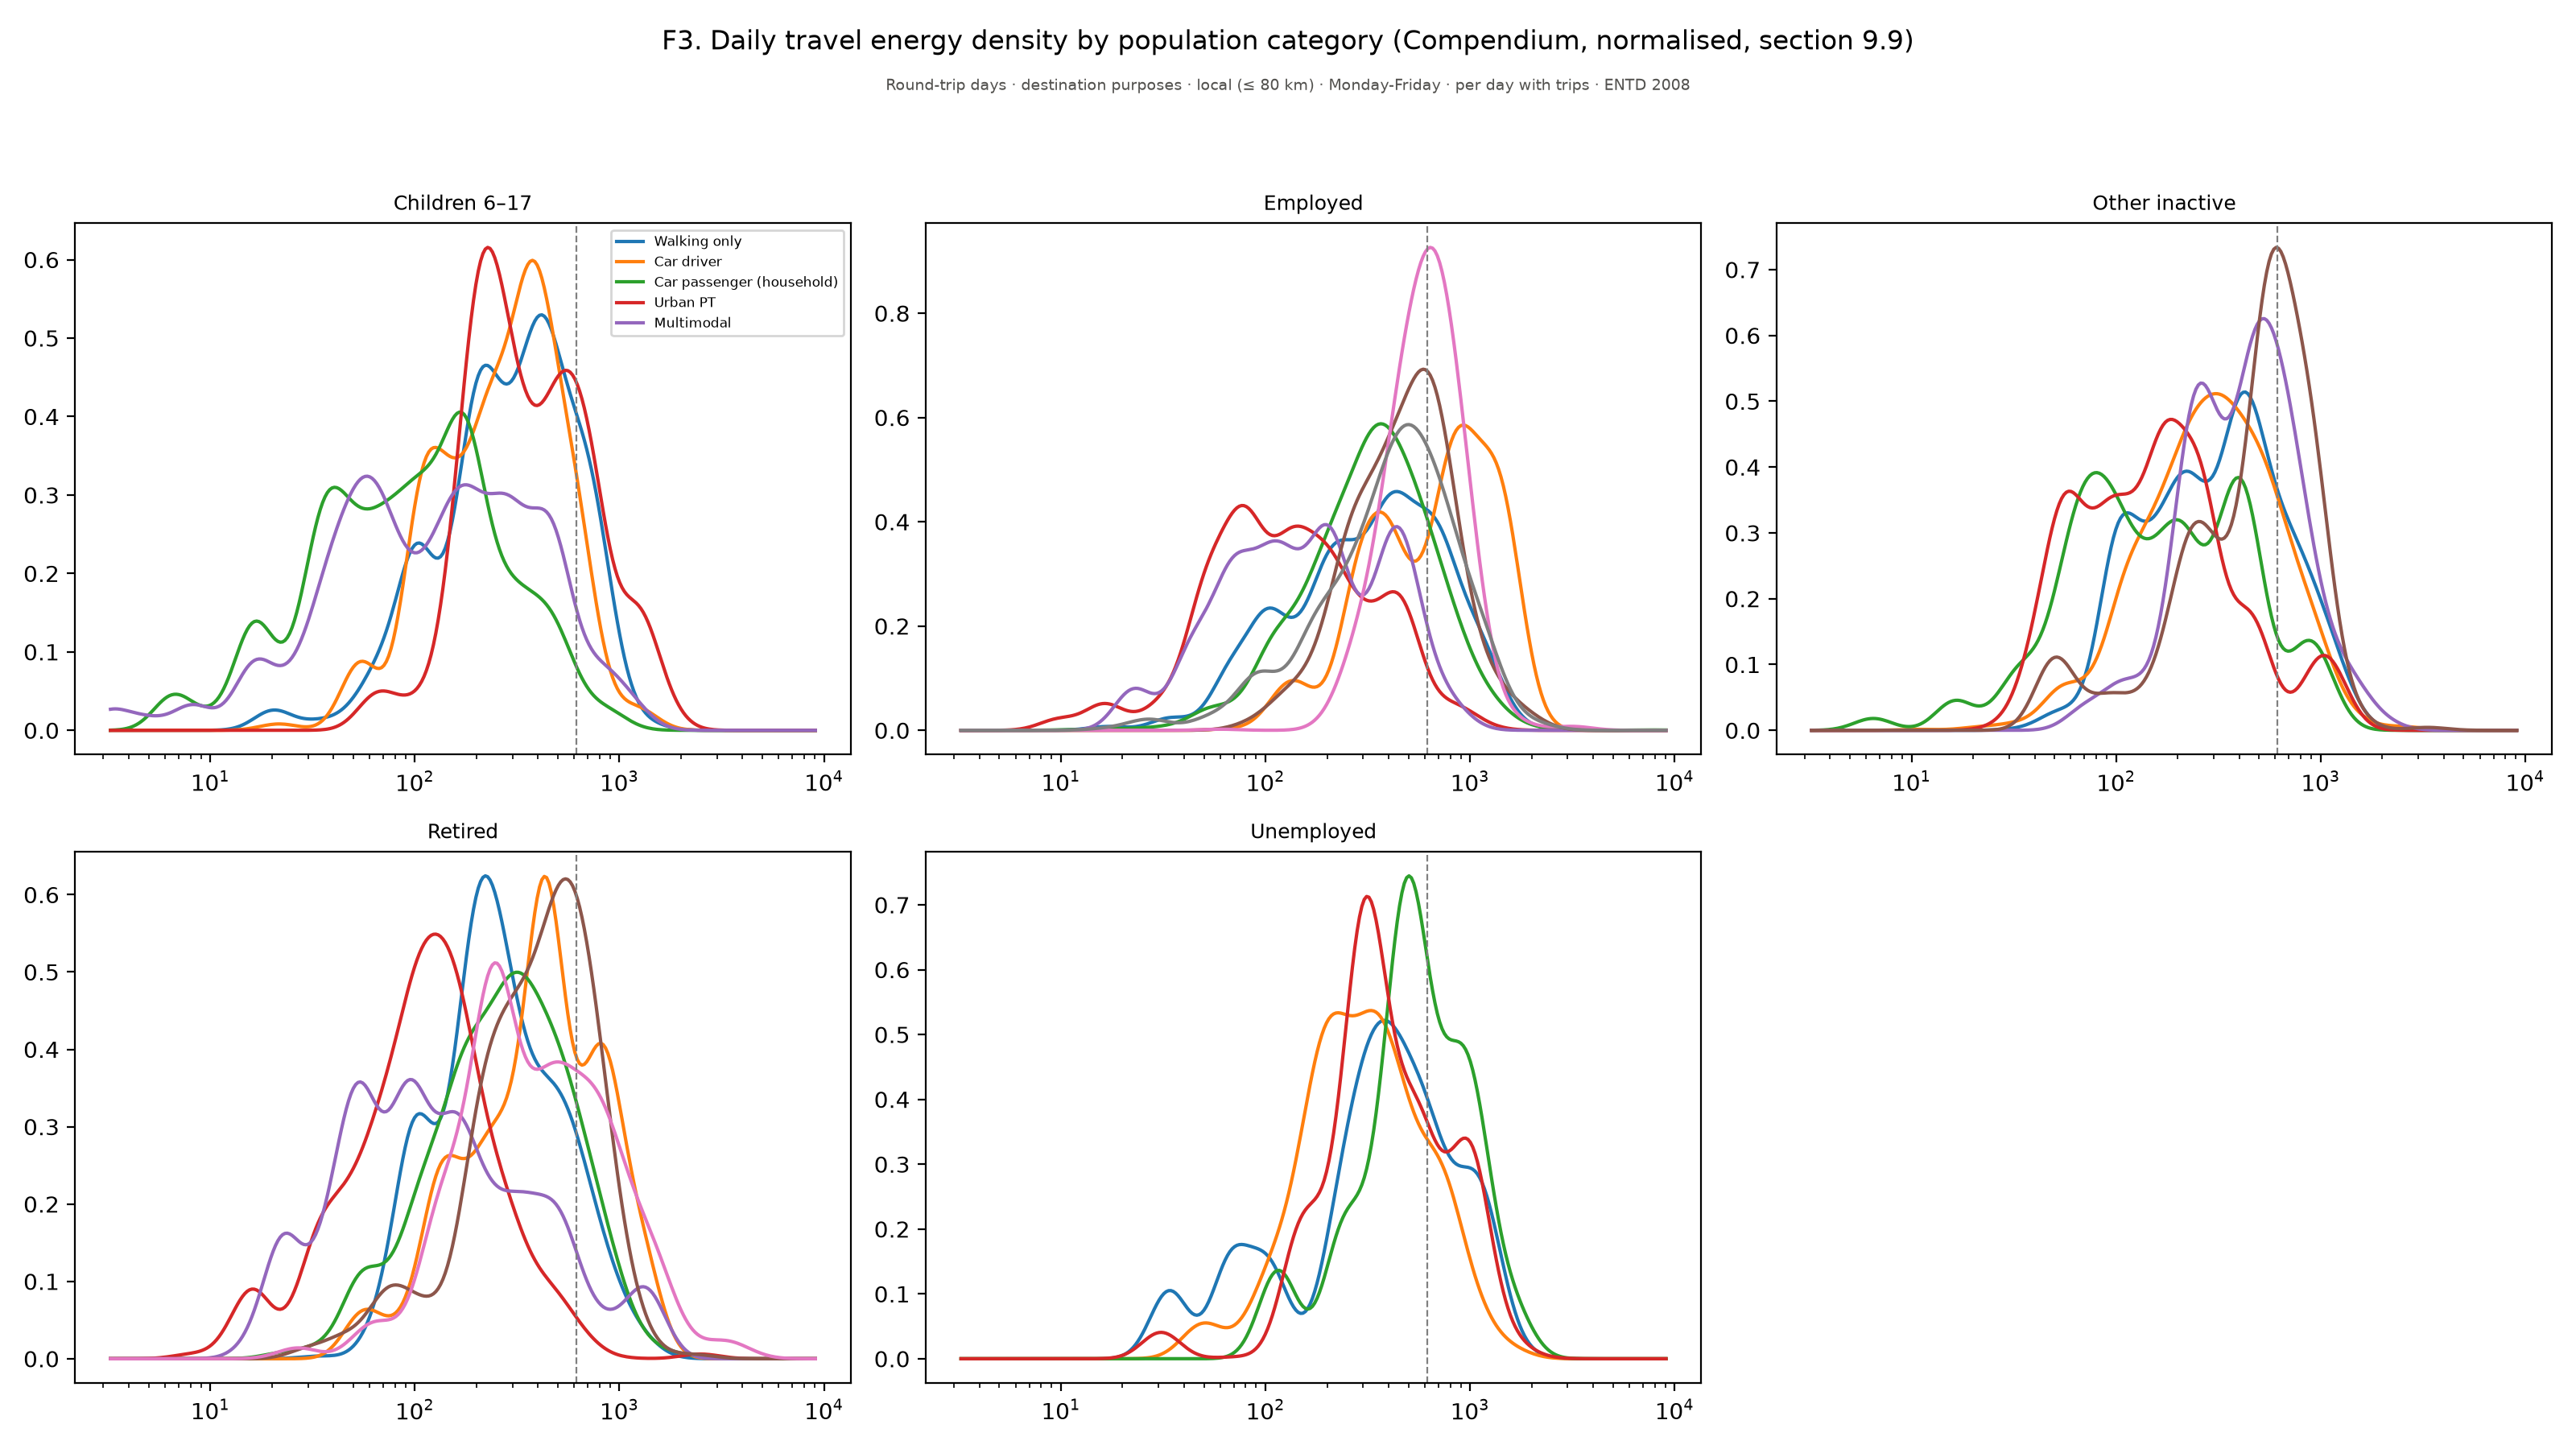

The table this chart was drawn from, first rows:
figure, panel, scope, survey, group, subgroup, quantity, unit, days, basis, n, mean, ci_low, ci_high, median, p25, p75, ratio, ratio_ci_low, ratio_ci_high
f03b_energy_density_by_category, Children 6–17, Round-trip days · destination purposes ·…, ENTD 2008, 3.25, Walking only, Children 6–17, , Monday-Friday, per day with trips, , 4.2782497593634724e-18, , , , , , , , 
f03b_energy_density_by_category, Children 6–17, Round-trip days · destination purposes ·…, ENTD 2008, 3.337, Walking only, Children 6–17, , Monday-Friday, per day with trips, , 1.2146030103584258e-17, , , , , , , , 
f03b_energy_density_by_category, Children 6–17, Round-trip days · destination purposes ·…, ENTD 2008, 3.427, Walking only, Children 6–17, , Monday-Friday, per day with trips, , 3.3962254483761204e-17, , , , , , , , 
f03b_energy_density_by_category, Children 6–17, Round-trip days · destination purposes ·…, ENTD 2008, 3.519, Walking only, Children 6–17, , Monday-Friday, per day with trips, , 9.353036102624143e-17, , , , , , , , 
f03b_energy_density_by_category, Children 6–17, Round-trip days · destination purposes ·…, ENTD 2008, 3.614, Walking only, Children 6–17, , Monday-Friday, per day with trips, , 2.5368959181981406e-16, , , , , , , , 
f03b_energy_density_by_category, Children 6–17, Round-trip days · destination purposes ·…, ENTD 2008, 3.711, Walking only, Children 6–17, , Monday-Friday, per day with trips, , 6.777142676867678e-16, , , , , , , , 
f03b_energy_density_by_category, Children 6–17, Round-trip days · destination purposes ·…, ENTD 2008, 3.811, Walking only, Children 6–17, , Monday-Friday, per day with trips, , 1.7831363280189954e-15, , , , , , , , 
f03b_energy_density_by_category, Children 6–17, Round-trip days · destination purposes ·…, ENTD 2008, 3.914, Walking only, Children 6–17, , Monday-Friday, per day with trips, , 4.620791869487653e-15, , , , , , , , 
f03b_energy_density_by_category, Children 6–17, Round-trip days · destination purposes ·…, ENTD 2008, 4.019, Walking only, Children 6–17, , Monday-Friday, per day with trips, , 1.1793486300514181e-14, , , , , , , , 
f03b_energy_density_by_category, Children 6–17, Round-trip days · destination purposes ·…, ENTD 2008, 4.127, Walking only, Children 6–17, , Monday-Friday, per day with trips, , 2.9645716184899505e-14, , , , , , , , 
f03b_energy_density_by_category, Children 6–17, Round-trip days · destination purposes ·…, ENTD 2008, 4.238, Walking only, Children 6–17, , Monday-Friday, per day with trips, , 7.339654660852074e-14, , , , , , , , 
f03b_energy_density_by_category, Children 6–17, Round-trip days · destination purposes ·…, ENTD 2008, 4.352, Walking only, Children 6–17, , Monday-Friday, per day with trips, , 1.7897123966475062e-13, , , , , , , , 
f03b_energy_density_by_category, Children 6–17, Round-trip days · destination purposes ·…, ENTD 2008, 4.469, Walking only, Children 6–17, , Monday-Friday, per day with trips, , 4.298182052700718e-13, , , , , , , , 
f03b_energy_density_by_category, Children 6–17, Round-trip days · destination purposes ·…, ENTD 2008, 4.589, Walking only, Children 6–17, , Monday-Friday, per day with trips, , 1.01667069798778e-12, , , , , , , , 
f03b_energy_density_by_category, Children 6–17, Round-trip days · destination purposes ·…, ENTD 2008, 4.712, Walking only, Children 6–17, , Monday-Friday, per day with trips, , 2.36848013848452e-12, , , , , , , , 
f03b_energy_density_by_category, Children 6–17, Round-trip days · destination purposes ·…, ENTD 2008, 4.839, Walking only, Children 6–17, , Monday-Friday, per day with trips, , 5.43441909897075e-12, , , , , , , , 
f03b_energy_density_by_category, Children 6–17, Round-trip days · destination purposes ·…, ENTD 2008, 4.969, Walking only, Children 6–17, , Monday-Friday, per day with trips, , 1.228090717688012e-11, , , , , , , , 
f03b_energy_density_by_category, Children 6–17, Round-trip days · destination purposes ·…, ENTD 2008, 5.103, Walking only, Children 6–17, , Monday-Friday, per day with trips, , 2.7333906850019037e-11, , , , , , , , 
f03b_energy_density_by_category, Children 6–17, Round-trip days · destination purposes ·…, ENTD 2008, 5.24, Walking only, Children 6–17, , Monday-Friday, per day with trips, , 5.991932490657859e-11, , , , , , , , 
f03b_energy_density_by_category, Children 6–17, Round-trip days · destination purposes ·…, ENTD 2008, 5.381, Walking only, Children 6–17, , Monday-Friday, per day with trips, , 1.2936775857881258e-10, , , , , , , , 
f03b_energy_density_by_category, Children 6–17, Round-trip days · destination purposes ·…, ENTD 2008, 5.526, Walking only, Children 6–17, , Monday-Friday, per day with trips, , 2.7509274450823746e-10, , , , , , , , 
f03b_energy_density_by_category, Children 6–17, Round-trip days · destination purposes ·…, ENTD 2008, 5.674, Walking only, Children 6–17, , Monday-Friday, per day with trips, , 5.761375205897932e-10, , , , , , , , 
f03b_energy_density_by_category, Children 6–17, Round-trip days · destination purposes ·…, ENTD 2008, 5.827, Walking only, Children 6–17, , Monday-Friday, per day with trips, , 1.1884122594812566e-09, , , , , , , , 
f03b_energy_density_by_category, Children 6–17, Round-trip days · destination purposes ·…, ENTD 2008, 5.984, Walking only, Children 6–17, , Monday-Friday, per day with trips, , 2.4143600055501527e-09, , , , , , , , 
f03b_energy_density_by_category, Children 6–17, Round-trip days · destination purposes ·…, ENTD 2008, 6.145, Walking only, Children 6–17, , Monday-Friday, per day with trips, , 4.830931446964255e-09, , , , , , , , 
f03b_energy_density_by_category, Children 6–17, Round-trip days · destination purposes ·…, ENTD 2008, 6.31, Walking only, Children 6–17, , Monday-Friday, per day with trips, , 9.520366399435613e-09, , , , , , , , 
f03b_energy_density_by_category, Children 6–17, Round-trip days · destination purposes ·…, ENTD 2008, 6.479, Walking only, Children 6–17, , Monday-Friday, per day with trips, , 1.847865654390493e-08, , , , , , , , 
f03b_energy_density_by_category, Children 6–17, Round-trip days · destination purposes ·…, ENTD 2008, 6.654, Walking only, Children 6–17, , Monday-Friday, per day with trips, , 3.5324910253894974e-08, , , , , , , , 
f03b_energy_density_by_category, Children 6–17, Round-trip days · destination purposes ·…, ENTD 2008, 6.833, Walking only, Children 6–17, , Monday-Friday, per day with trips, , 6.650980660341873e-08, , , , , , , , 
f03b_energy_density_by_category, Children 6–17, Round-trip days · destination purposes ·…, ENTD 2008, 7.016, Walking only, Children 6–17, , Monday-Friday, per day with trips, , 1.2333440652154746e-07, , , , , , , , 
f03b_energy_density_by_category, Children 6–17, Round-trip days · destination purposes ·…, ENTD 2008, 7.205, Walking only, Children 6–17, , Monday-Friday, per day with trips, , 2.252562029212395e-07, , , , , , , , 
f03b_energy_density_by_category, Children 6–17, Round-trip days · destination purposes ·…, ENTD 2008, 7.399, Walking only, Children 6–17, , Monday-Friday, per day with trips, , 4.051941994290295e-07, , , , , , , , 
f03b_energy_density_by_category, Children 6–17, Round-trip days · destination purposes ·…, ENTD 2008, 7.598, Walking only, Children 6–17, , Monday-Friday, per day with trips, , 7.178664110622532e-07, , , , , , , , 
f03b_energy_density_by_category, Children 6–17, Round-trip days · destination purposes ·…, ENTD 2008, 7.802, Walking only, Children 6–17, , Monday-Friday, per day with trips, , 1.2526161429268423e-06, , , , , , , , 
f03b_energy_density_by_category, Children 6–17, Round-trip days · destination purposes ·…, ENTD 2008, 8.012, Walking only, Children 6–17, , Monday-Friday, per day with trips, , 2.152714018061375e-06, , , , , , , , 
f03b_energy_density_by_category, Children 6–17, Round-trip days · destination purposes ·…, ENTD 2008, 8.227, Walking only, Children 6–17, , Monday-Friday, per day with trips, , 3.6437506097187257e-06, , , , , , , , 
f03b_energy_density_by_category, Children 6–17, Round-trip days · destination purposes ·…, ENTD 2008, 8.449, Walking only, Children 6–17, , Monday-Friday, per day with trips, , 6.074421620705311e-06, , , , , , , , 
f03b_energy_density_by_category, Children 6–17, Round-trip days · destination purposes ·…, ENTD 2008, 8.676, Walking only, Children 6–17, , Monday-Friday, per day with trips, , 9.973675102585291e-06, , , , , , , , 
f03b_energy_density_by_category, Children 6–17, Round-trip days · destination purposes ·…, ENTD 2008, 8.909, Walking only, Children 6–17, , Monday-Friday, per day with trips, , 1.6128705652372257e-05, , , , , , , , 
f03b_energy_density_by_category, Children 6–17, Round-trip days · destination purposes ·…, ENTD 2008, 9.149, Walking only, Children 6–17, , Monday-Friday, per day with trips, , 2.568844739582033e-05, , , , , , , , 
f03b_energy_density_by_category, Children 6–17, Round-trip days · destination purposes ·…, ENTD 2008, 9.395, Walking only, Children 6–17, , Monday-Friday, per day with trips, , 4.029677327075628e-05, , , , , , , , 
f03b_energy_density_by_category, Children 6–17, Round-trip days · destination purposes ·…, ENTD 2008, 9.647, Walking only, Children 6–17, , Monday-Friday, per day with trips, , 6.22582355448427e-05, , , , , , , , 
f03b_energy_density_by_category, Children 6–17, Round-trip days · destination purposes ·…, ENTD 2008, 9.907, Walking only, Children 6–17, , Monday-Friday, per day with trips, , 9.473654175289238e-05, , , , , , , , 
f03b_energy_density_by_category, Children 6–17, Round-trip days · destination purposes ·…, ENTD 2008, 10.17, Walking only, Children 6–17, , Monday-Friday, per day with trips, , 0.000142, , , , , , , , 
f03b_energy_density_by_category, Children 6–17, Round-trip days · destination purposes ·…, ENTD 2008, 10.45, Walking only, Children 6–17, , Monday-Friday, per day with trips, , 0.0002096, , , , , , , , 
f03b_energy_density_by_category, Children 6–17, Round-trip days · destination purposes ·…, ENTD 2008, 10.73, Walking only, Children 6–17, , Monday-Friday, per day with trips, , 0.0003047, , , , , , , , 
f03b_energy_density_by_category, Children 6–17, Round-trip days · destination purposes ·…, ENTD 2008, 11.02, Walking only, Children 6–17, , Monday-Friday, per day with trips, , 0.0004363, , , , , , , , 
f03b_energy_density_by_category, Children 6–17, Round-trip days · destination purposes ·…, ENTD 2008, 11.31, Walking only, Children 6–17, , Monday-Friday, per day with trips, , 0.0006152, , , , , , , , 
f03b_energy_density_by_category, Children 6–17, Round-trip days · destination purposes ·…, ENTD 2008, 11.62, Walking only, Children 6–17, , Monday-Friday, per day with trips, , 0.0008545, , , , , , , , 
f03b_energy_density_by_category, Children 6–17, Round-trip days · destination purposes ·…, ENTD 2008, 11.93, Walking only, Children 6–17, , Monday-Friday, per day with trips, , 0.001169, , , , , , , , 
f03b_energy_density_by_category, Children 6–17, Round-trip days · destination purposes ·…, ENTD 2008, 12.25, Walking only, Children 6–17, , Monday-Friday, per day with trips, , 0.001575, , , , , , , , 
f03b_energy_density_by_category, Children 6–17, Round-trip days · destination purposes ·…, ENTD 2008, 12.58, Walking only, Children 6–17, , Monday-Friday, per day with trips, , 0.00209, , , , , , , , 
f03b_energy_density_by_category, Children 6–17, Round-trip days · destination purposes ·…, ENTD 2008, 12.92, Walking only, Children 6–17, , Monday-Friday, per day with trips, , 0.002732, , , , , , , , 
f03b_energy_density_by_category, Children 6–17, Round-trip days · destination purposes ·…, ENTD 2008, 13.27, Walking only, Children 6–17, , Monday-Friday, per day with trips, , 0.003517, , , , , , , , 
f03b_energy_density_by_category, Children 6–17, Round-trip days · destination purposes ·…, ENTD 2008, 13.62, Walking only, Children 6–17, , Monday-Friday, per day with trips, , 0.004459, , , , , , , , 
f03b_energy_density_by_category, Children 6–17, Round-trip days · destination purposes ·…, ENTD 2008, 13.99, Walking only, Children 6–17, , Monday-Friday, per day with trips, , 0.005568, , , , , , , , 
f03b_energy_density_by_category, Children 6–17, Round-trip days · destination purposes ·…, ENTD 2008, 14.36, Walking only, Children 6–17, , Monday-Friday, per day with trips, , 0.006848, , , , , , , , 
f03b_energy_density_by_category, Children 6–17, Round-trip days · destination purposes ·…, ENTD 2008, 14.75, Walking only, Children 6–17, , Monday-Friday, per day with trips, , 0.008296, , , , , , , , 
f03b_energy_density_by_category, Children 6–17, Round-trip days · destination purposes ·…, ENTD 2008, 15.15, Walking only, Children 6–17, , Monday-Friday, per day with trips, , 0.0099, , , , , , , , 
f03b_energy_density_by_category, Children 6–17, Round-trip days · destination purposes ·…, ENTD 2008, 15.55, Walking only, Children 6–17, , Monday-Friday, per day with trips, , 0.01164, , , , , , , , 
... 8,940 more rows
